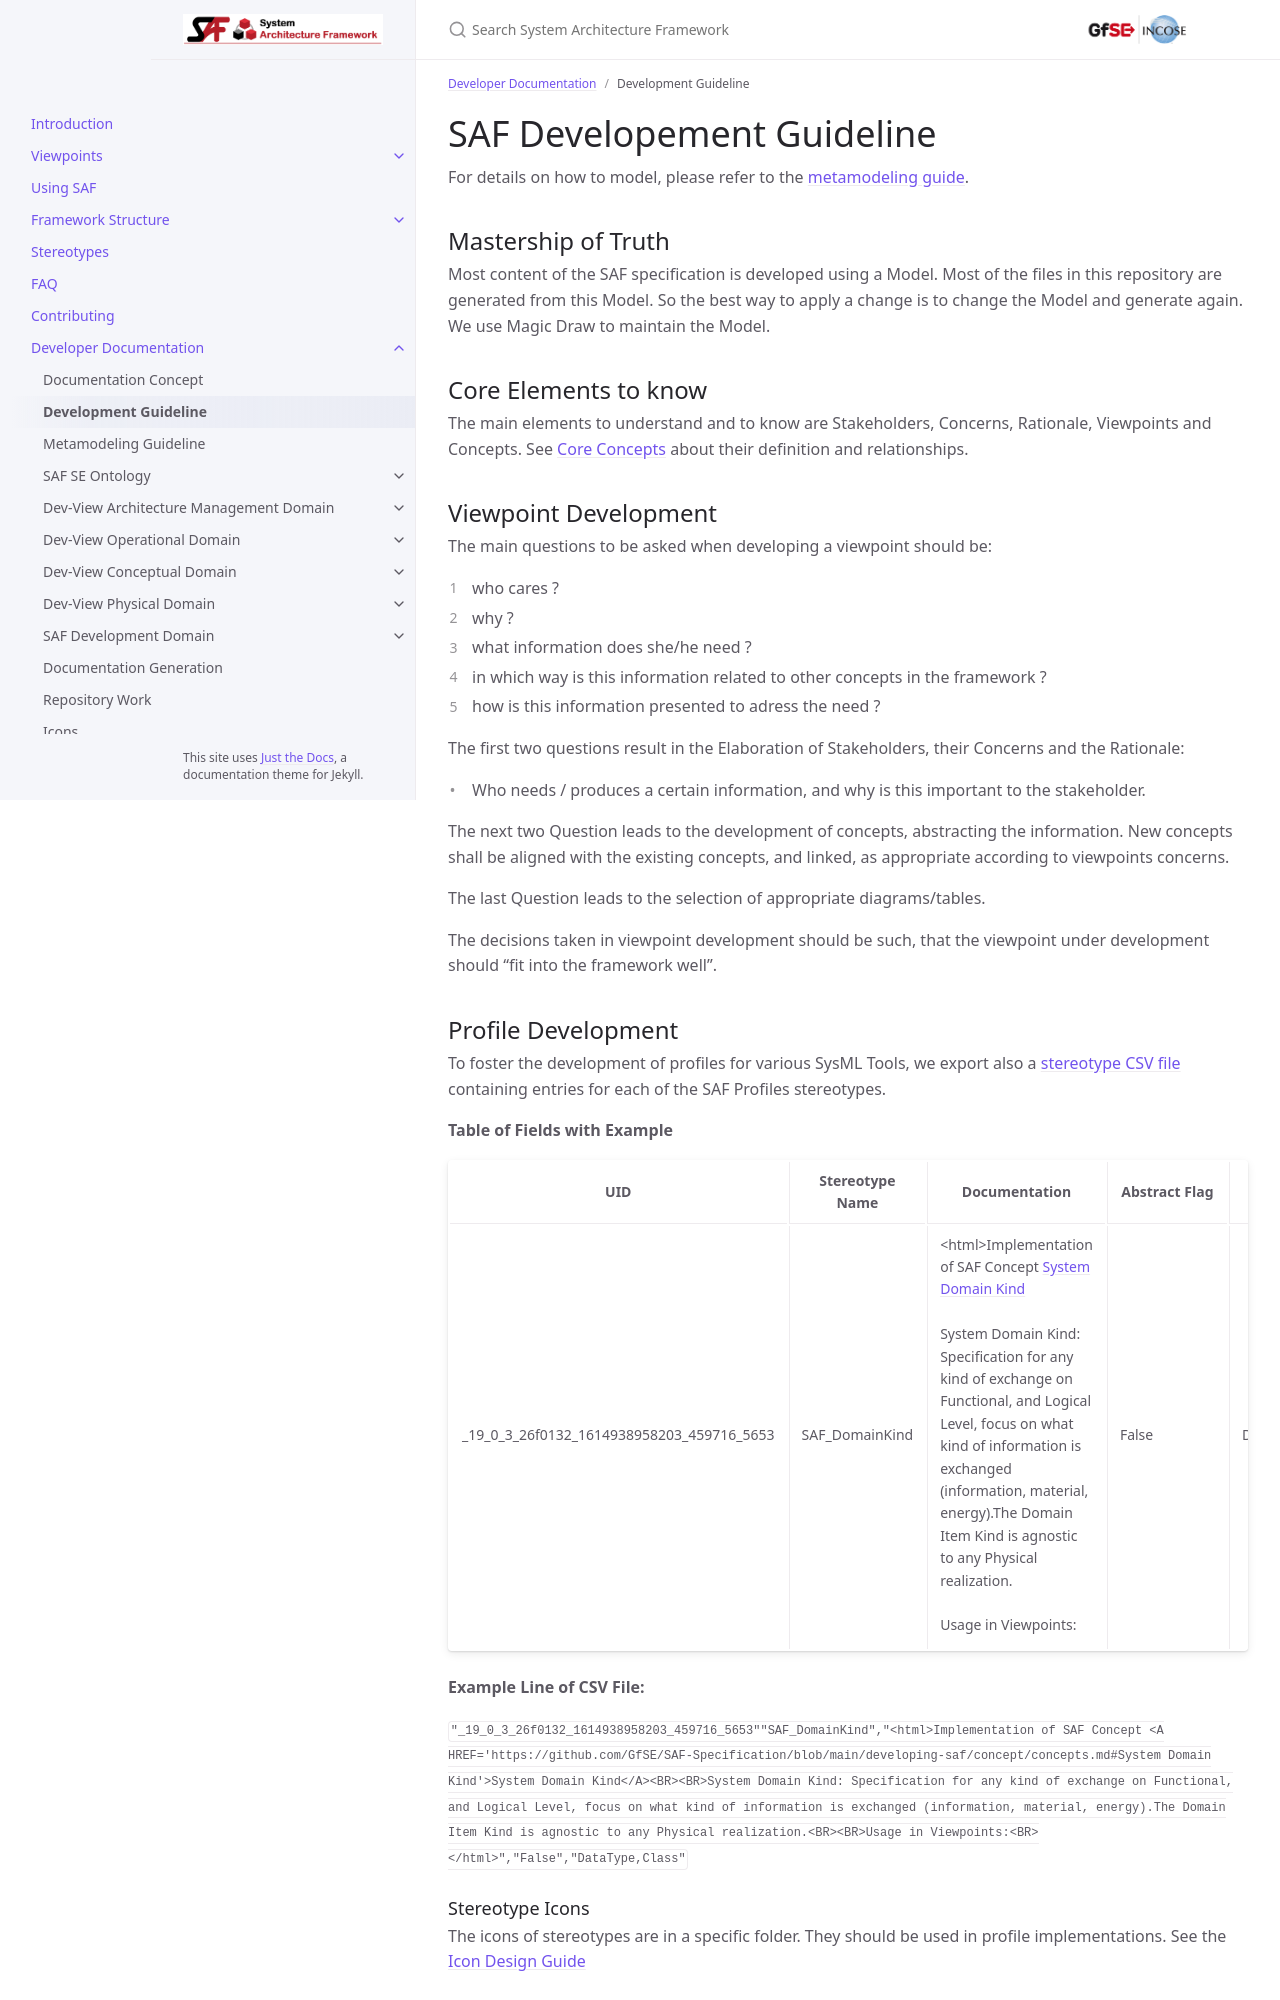

repository: GfSE/SAF-Specification · page: devdoc/dev-guideline.html · generator: jekyll

---
parent: Developer Documentation
title: Development Guideline
layout: default
nav_order: 20
---
# SAF Developement Guideline

For details on how to model, please refer to the [metamodeling guide](metamodel-guideline/modelguideline.md).

## Mastership of Truth
Most content of the SAF specification is developed using a Model. Most of the files in this repository are generated from this Model. So the best way to apply a change is to change the Model and generate again. We use Magic Draw to maintain the Model.

## Core Elements to know
The main elements to understand and to know are Stakeholders, Concerns, Rationale, Viewpoints and Concepts. See [Core Concepts](./devdoc.md#core-concepts) about their definition and relationships.

## Viewpoint Development
The main questions to be asked when developing a viewpoint should be: 
 1. who cares ?
 2. why ?
 3. what information does she/he need ?
 4. in which way is this information related to other concepts in the framework ?
 5. how is this information presented to adress the need ?
 
The first two questions result in the Elaboration of Stakeholders, their Concerns and the Rationale:
 - Who needs / produces a certain information, and why is this important to the stakeholder.

The next two Question leads to the development of concepts, abstracting the information. New concepts shall be aligned with the existing concepts, and linked, as appropriate according to viewpoints concerns.

The last Question leads to the selection of appropriate diagrams/tables.

The decisions taken in viewpoint development should be such, that the viewpoint under development should "fit into the framework well".
